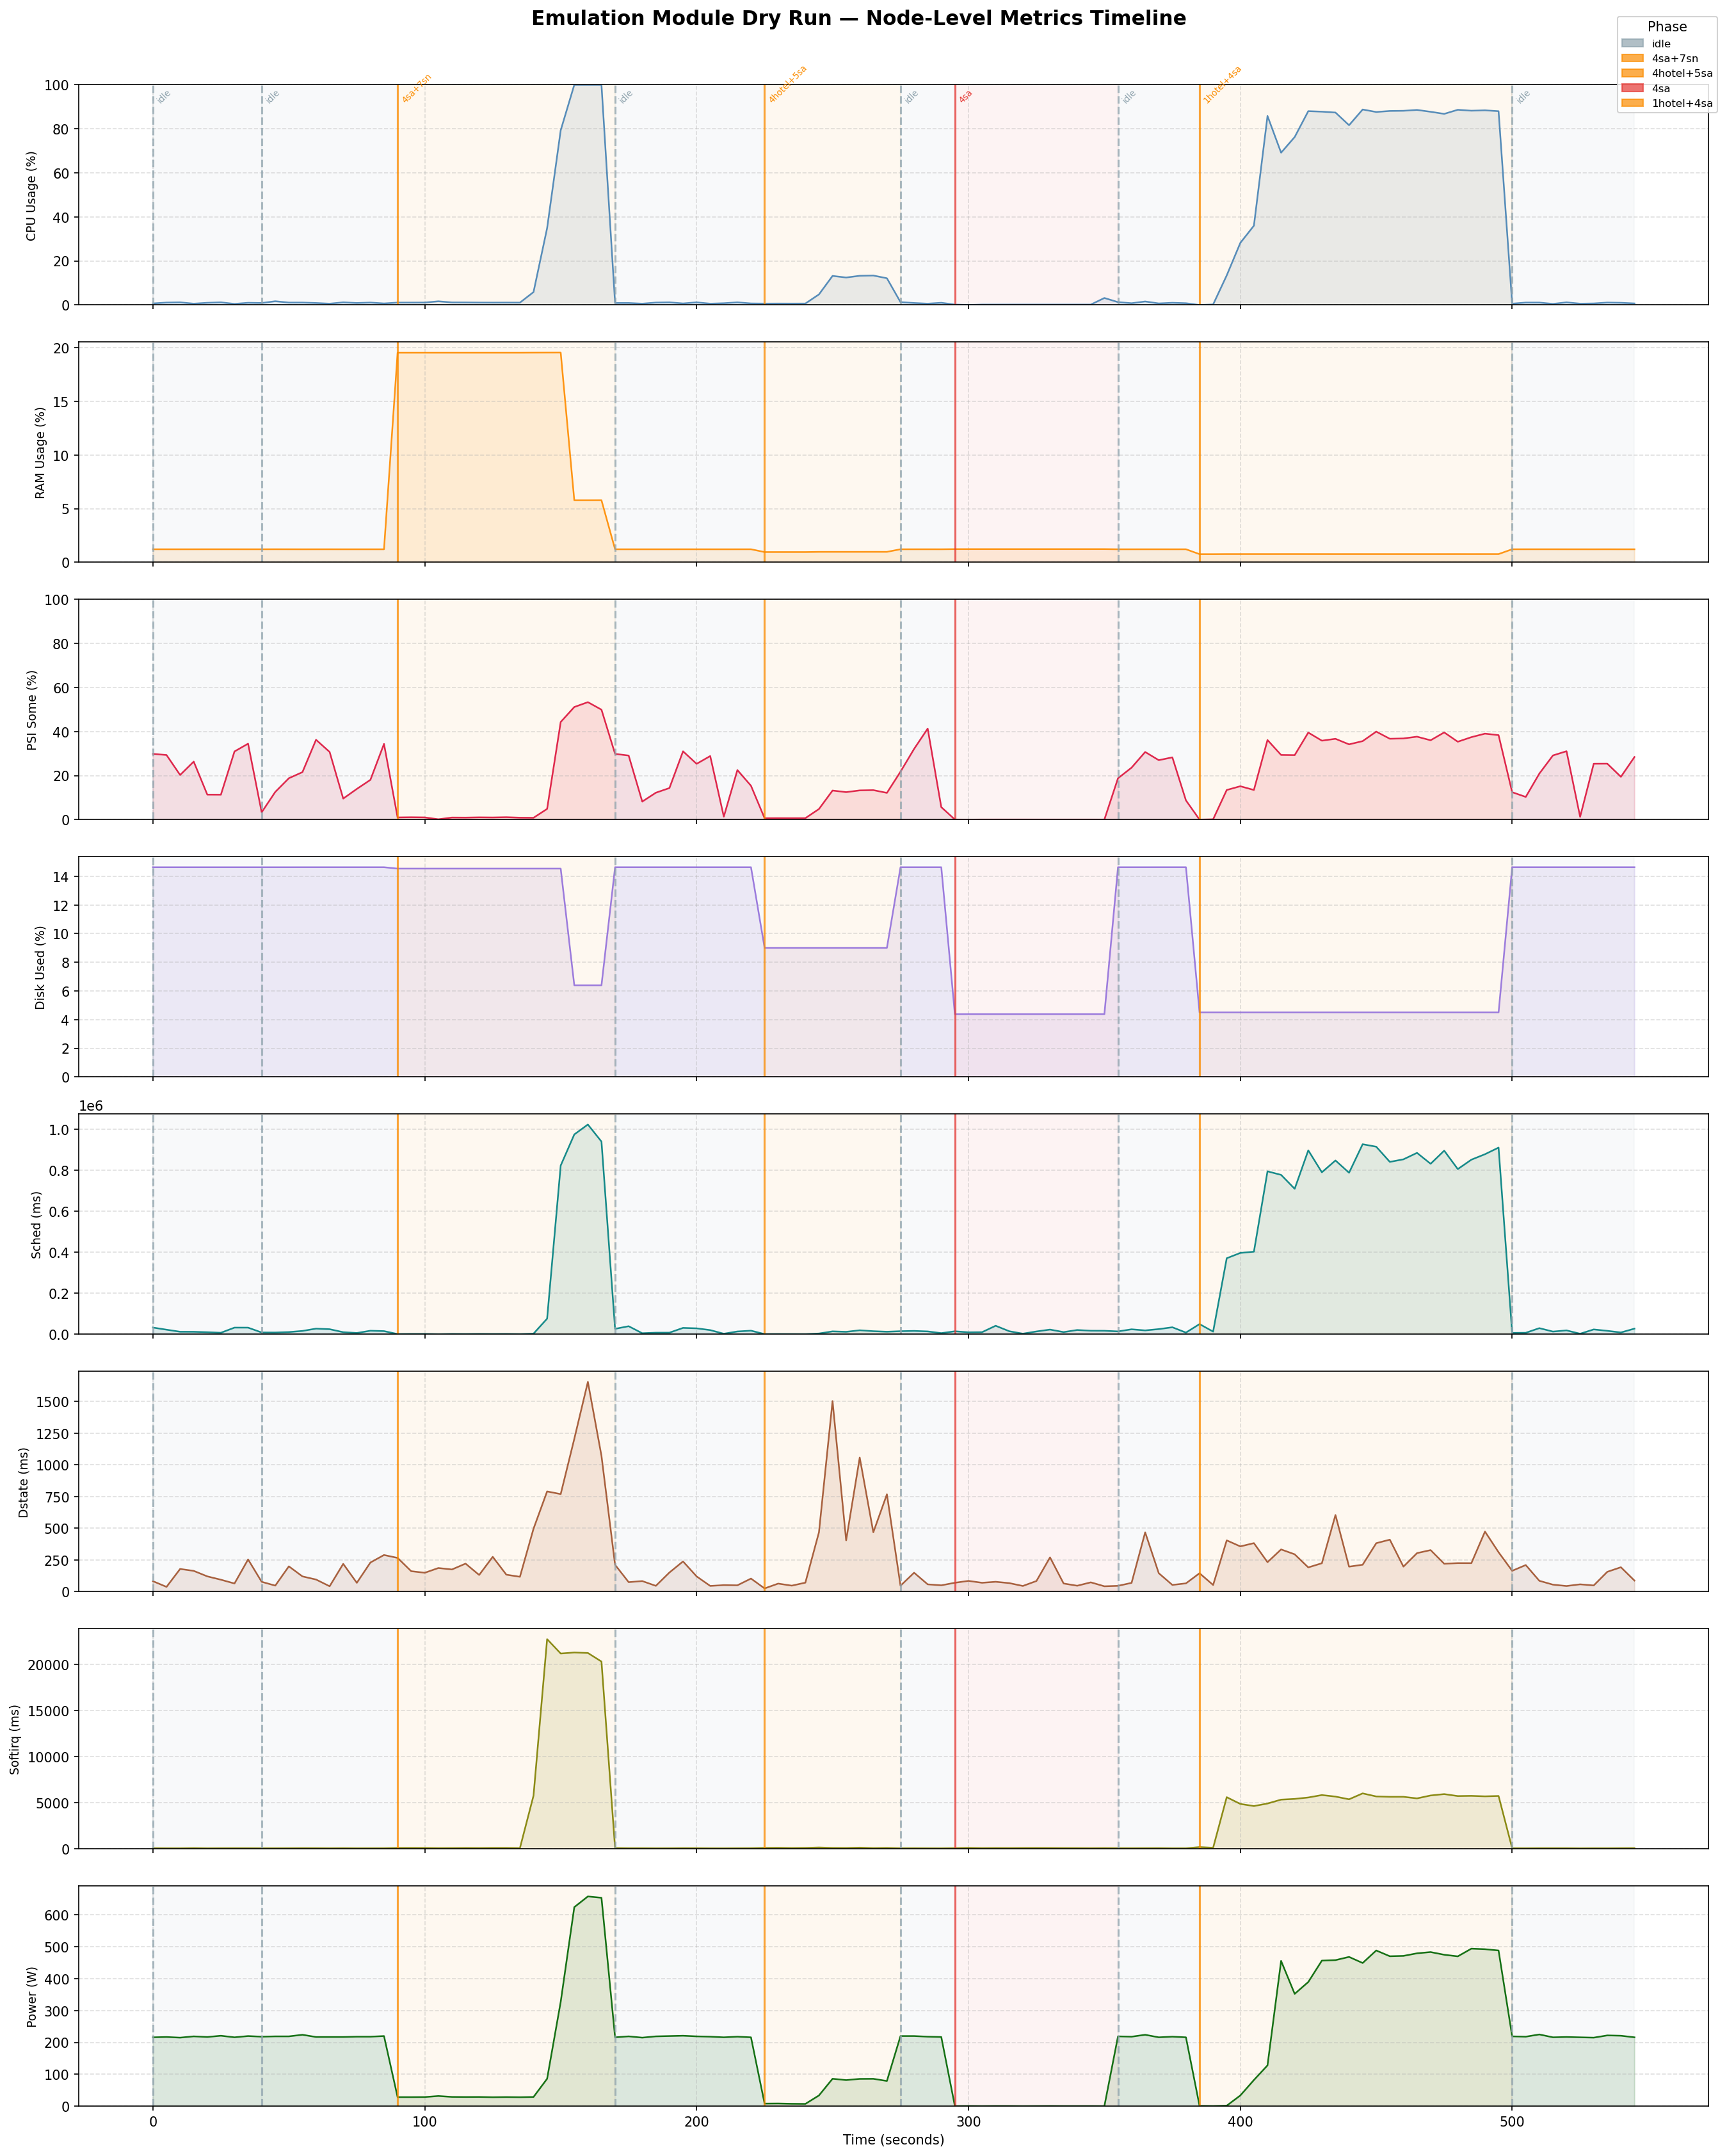

Values plotted in this chart, from the file beside it:
cpu_usage_pct, cpu_psi_some_pct, ram_usage_pct, ram_usage_mi, disk_used_pct, sched_total_ms, dstate_total_ms, softirq_total_ms, node_cpu_watts, _cpu_mcores, _psi_us, _pod_count, _phase, _tick
0.7, 29.86, 1.217, 25515, 14.63, 32517, 81.72, 68.44, 216.0, 1792, 1492981, 0, idle, 0
1.1, 29.33, 1.216, 25510, 14.63, 22104, 36.6, 59.02, 217.0, 2816, 1466441, 0, idle, 1
1.2, 20.26, 1.216, 25506, 14.63, 12096, 178.1, 58.21, 215.0, 3072, 1013208, 0, idle, 2
0.6, 26.35, 1.217, 25522, 14.63, 11890, 163, 80.57, 219.0, 1536, 1317266, 0, idle, 3
1.0, 11.35, 1.218, 25553, 14.63, 9858, 119.6, 58.29, 217.0, 2560, 567603, 0, idle, 4
1.2, 11.32, 1.218, 25543, 14.63, 7179, 93.24, 66.58, 221.0, 3072, 566115, 0, idle, 5
0.5, 30.94, 1.218, 25546, 14.63, 32176, 63.4, 69.65, 216.0, 1280, 1547126, 0, idle, 6
1.0, 34.48, 1.217, 25531, 14.63, 32077, 253.3, 68.12, 220.0, 2560, 1724047, 0, idle, 7
0.9, 3.32, 1.217, 25526, 14.63, 8509, 76.75, 62.08, 218.0, 2304, 166008, 0, idle, 8
1.7, 12.57, 1.22, 25575, 14.63, 8324, 46.62, 61.94, 219.0, 4352, 628262, 0, idle, 9
1.1, 18.79, 1.218, 25540, 14.63, 10575, 198.8, 67.06, 219.0, 2816, 939513, 0, idle, 10
1.1, 21.55, 1.216, 25501, 14.63, 16057, 119.3, 76.75, 224.0, 2816, 1077646, 0, idle, 11
0.9, 36.26, 1.217, 25516, 14.63, 27246, 94.62, 72.02, 217.0, 2304, 1813136, 0, idle, 12
0.6, 30.72, 1.217, 25526, 14.63, 24454, 41.58, 63.26, 217.0, 1536, 1535938, 0, idle, 13
1.2, 9.541, 1.216, 25503, 14.63, 10005, 218.3, 73.16, 217.0, 3072, 477034, 0, idle, 14
0.9, 13.93, 1.216, 25505, 14.63, 6012, 68.63, 60.64, 218.0, 2304, 696307, 0, idle, 15
1.1, 18.05, 1.216, 25503, 14.63, 17029, 228.9, 63.36, 218.0, 2816, 902633, 0, idle, 16
0.7, 34.38, 1.216, 25503, 14.63, 15161, 288.1, 65.84, 220.0, 1792, 1718881, 0, idle, 17
1.086, 0.9849, 19.55, 409948, 14.54, 804.8, 265.3, 98.21, 28.34, 2781, 49245, 192, 4sa+7sn, 18
1.091, 1.063, 19.55, 409950, 14.54, 1274, 160.5, 101.4, 28.31, 2792, 53148, 192, 4sa+7sn, 19
1.104, 0.9969, 19.55, 409954, 14.54, 1311, 148, 96.53, 28.55, 2827, 49846, 192, 4sa+7sn, 20
1.672, 0.1411, 19.55, 409956, 14.54, 111.6, 185.5, 79.04, 31.81, 4281, 7053, 192, 4sa+7sn, 21
1.159, 0.9379, 19.55, 409959, 14.54, 1282, 174.1, 84.75, 28.97, 2968, 46895, 192, 4sa+7sn, 22
1.145, 0.9058, 19.55, 409956, 14.54, 905, 220.2, 95, 28.68, 2930, 45288, 192, 4sa+7sn, 23
1.093, 1.023, 19.55, 409956, 14.54, 1431, 130.7, 87.97, 28.84, 2797, 51128, 192, 4sa+7sn, 24
1.075, 0.968, 19.55, 409959, 14.54, 1053, 273.9, 100.9, 28.01, 2753, 48398, 192, 4sa+7sn, 25
1.09, 1.09, 19.55, 409956, 14.54, 1277, 133, 100.4, 28.5, 2790, 54488, 192, 4sa+7sn, 26
1.072, 0.8712, 19.55, 409959, 14.54, 549.2, 116.3, 80.21, 28.04, 2743, 43562, 192, 4sa+7sn, 27
5.871, 0.829, 19.55, 410093, 14.54, 2639, 495.7, 5759, 28.83, 15031, 41452, 192, 4sa+7sn, 28
34.91, 4.857, 19.56, 410158, 14.54, 75950, 789.8, 22711, 85.92, 89377, 242857, 192, 4sa+7sn, 29
79.35, 44.33, 19.56, 410217, 14.54, 822604, 769, 21152, 327.3, 203135, 2216479, 192, 4sa+7sn, 30
100.0, 51.13, 5.782, 121248, 6.396, 974204, 1205, 21265, 624.6, 256000, 2556530, 57, 4sa+7sn, 31
100.0, 53.34, 5.782, 121250, 6.396, 1022558, 1655, 21212, 658.1, 256000, 2667202, 57, 4sa+7sn, 32
100.0, 49.92, 5.785, 121310, 6.396, 939315, 1071, 20282, 654, 256000, 2496245, 57, 4sa+7sn, 33
0.9, 29.85, 1.215, 25491, 14.63, 26217, 211.1, 86.8, 216.0, 2304, 1492686, 0, idle, 34
0.9, 29.09, 1.216, 25500, 14.63, 39013, 73.88, 66.81, 219.0, 2304, 1454547, 0, idle, 35
0.6, 8.18, 1.216, 25506, 14.63, 4851, 82.5, 67.19, 215.0, 1536, 408982, 0, idle, 36
1.1, 12.21, 1.216, 25505, 14.63, 7473, 44.79, 57.91, 219.0, 2816, 610409, 0, idle, 37
1.2, 14.33, 1.216, 25505, 14.63, 7642, 150.2, 61.26, 220.0, 3072, 716595, 0, idle, 38
0.7, 31.02, 1.218, 25537, 14.63, 30806, 237.6, 75.14, 221.0, 1792, 1550842, 0, idle, 39
1.2, 25.33, 1.217, 25514, 14.63, 28693, 119.3, 71.54, 219.0, 3072, 1266561, 0, idle, 40
0.6, 28.87, 1.216, 25505, 14.63, 20076, 44.26, 58.33, 218.0, 1536, 1443374, 0, idle, 41
0.8, 1.343, 1.216, 25493, 14.63, 2395, 50.53, 55.78, 216.0, 2048, 67154, 0, idle, 42
1.2, 22.5, 1.216, 25511, 14.63, 13438, 49.05, 64.02, 218.0, 3072, 1124890, 0, idle, 43
0.7, 15.37, 1.217, 25518, 14.63, 17295, 102.3, 70, 216.0, 1792, 768355, 0, idle, 44
0.635, 0.635, 0.9535, 19997, 9.01, 678.9, 24.46, 105.7, 7.999, 1626, 31750, 81, 4hotel+5sa, 45
0.6583, 0.6583, 0.9536, 19998, 9.01, 885.2, 62.6, 115.3, 8.29, 1685, 32913, 81, 4hotel+5sa, 46
0.6448, 0.6448, 0.9538, 20002, 9.01, 732.8, 46.42, 90.69, 7.398, 1651, 32239, 81, 4hotel+5sa, 47
0.657, 0.657, 0.9537, 20000, 9.01, 525.8, 69.93, 106.7, 7.08, 1682, 32848, 81, 4hotel+5sa, 48
4.806, 4.806, 0.9711, 20365, 9.01, 3435, 467.4, 148.7, 33.53, 12304, 240317, 81, 4hotel+5sa, 49
13.21, 13.21, 0.9725, 20395, 9.01, 13875, 1503, 104.8, 85.95, 33806, 660265, 81, 4hotel+5sa, 50
12.47, 12.47, 0.972, 20385, 9.01, 11704, 403.9, 96.57, 81.73, 31930, 623639, 81, 4hotel+5sa, 51
13.26, 13.26, 0.9725, 20395, 9.01, 19185, 1057, 133.4, 85.56, 33954, 663160, 81, 4hotel+5sa, 52
13.38, 13.38, 0.9747, 20442, 9.01, 14772, 467.5, 82.9, 85.81, 34254, 669021, 81, 4hotel+5sa, 53
12.14, 12.14, 0.9735, 20416, 9.01, 12120, 767.2, 101.9, 79.02, 31081, 607055, 81, 4hotel+5sa, 54
1.3, 21.77, 1.216, 25512, 14.63, 14758, 45.96, 63.18, 220.0, 3328, 1088289, 0, idle, 55
0.9, 32.11, 1.217, 25522, 14.63, 16087, 148.5, 67.3, 220.0, 2304, 1605447, 0, idle, 56
0.6, 41.34, 1.218, 25535, 14.63, 13647, 56.64, 59.81, 218.0, 1536, 2066756, 0, idle, 57
1.0, 5.658, 1.216, 25510, 14.63, 5309, 48.98, 56.2, 217.0, 2560, 282916, 0, idle, 58
0.19, 0.03923, 1.229, 25767, 4.375, 14283, 69.22, 76.48, 0.2268, 486.3, 1961, 4, 4sa, 59
... 50 more rows
